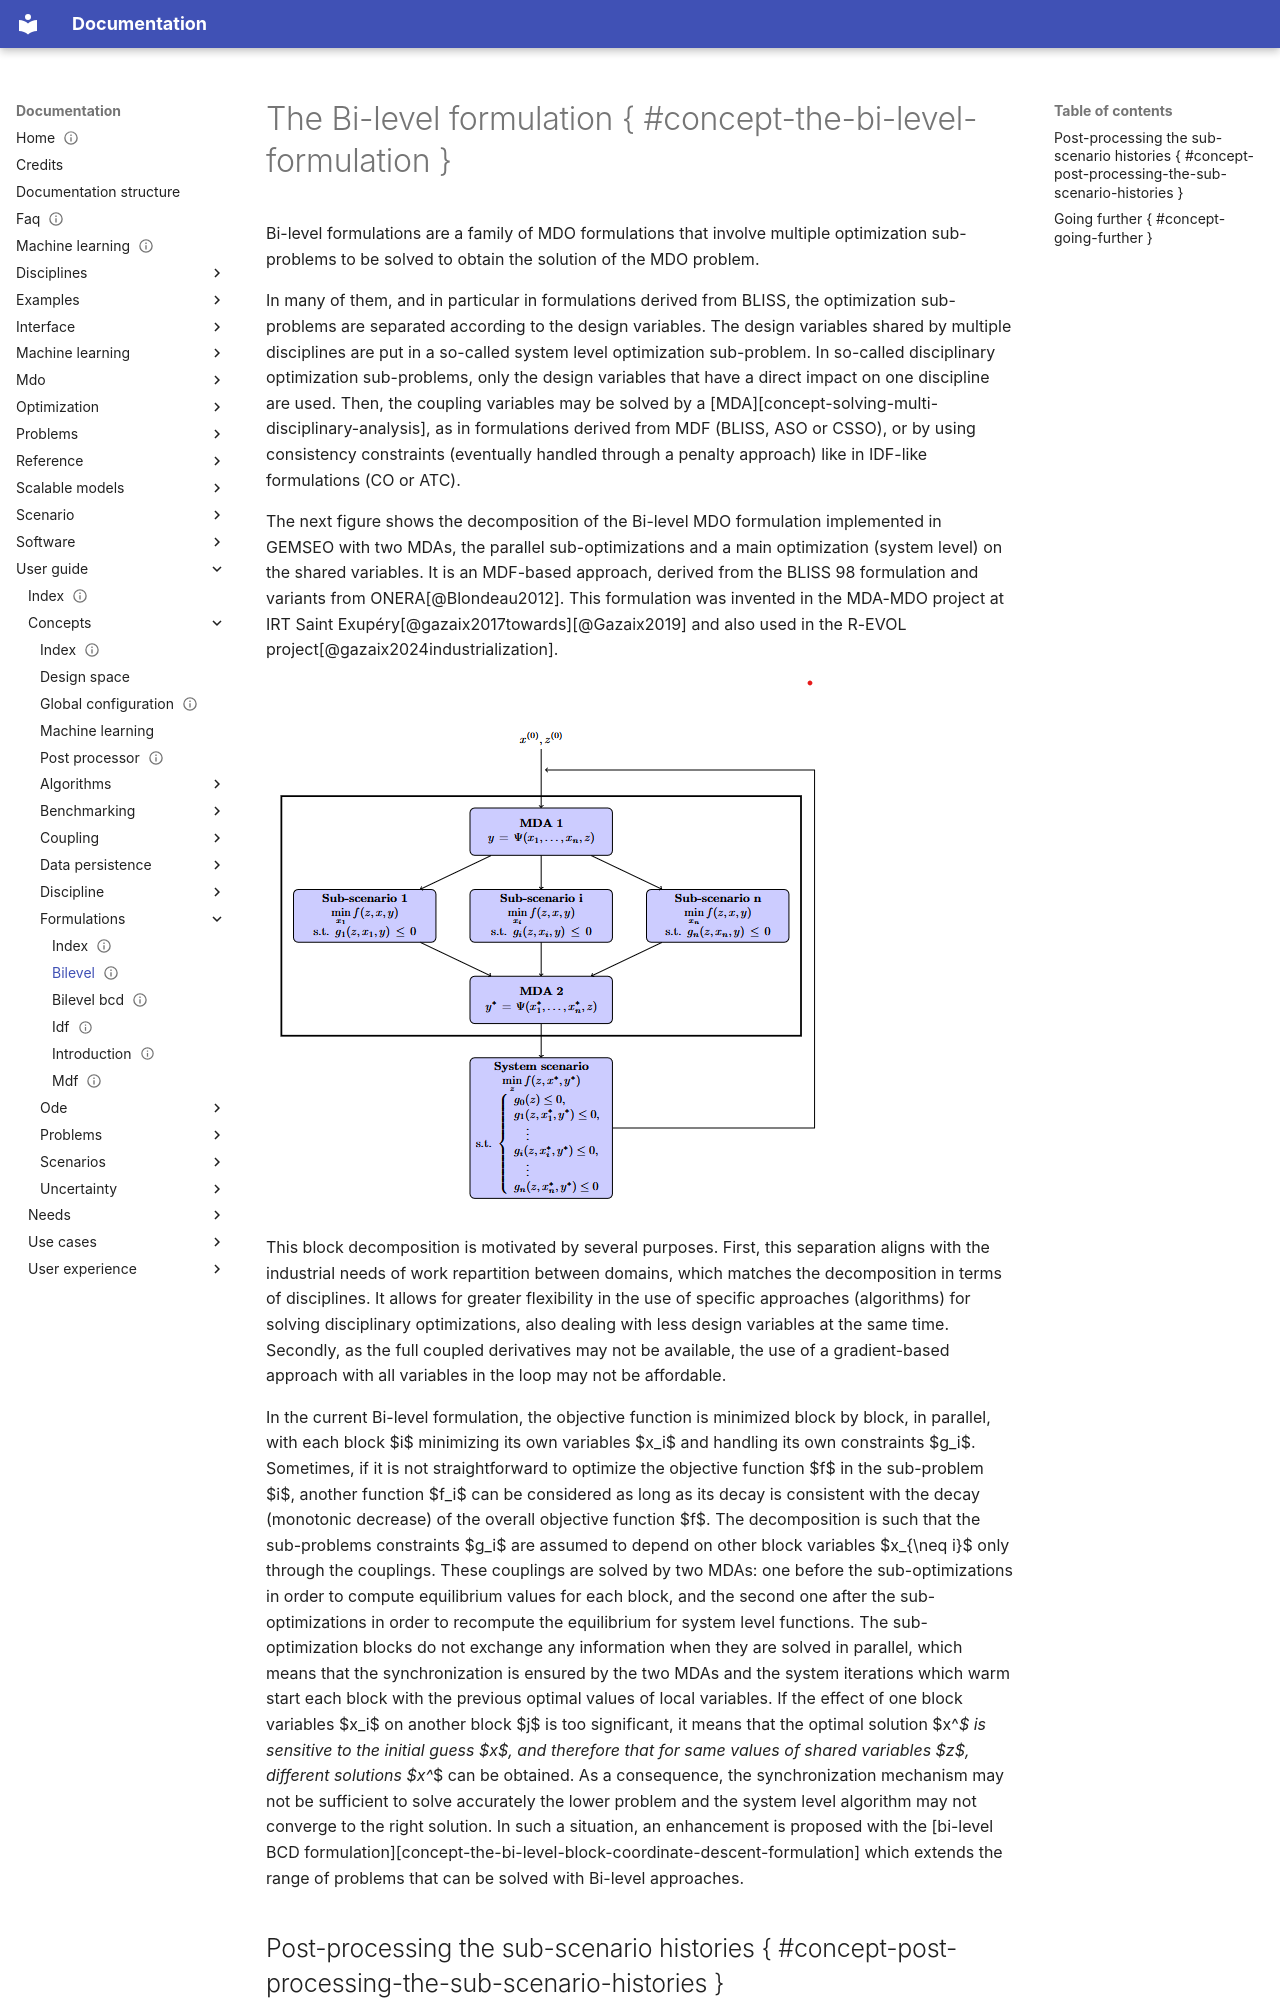

repository: gemseo/gemseo · page: user_guide/concepts/formulations/bilevel/index.html · generator: mkdocs

---
reading_time: true
complexity: advanced
status: draft
description: ""
tags: ['user_guide']
search:
  boost: 2
---

<!--
 Copyright 2021 IRT Saint Exupéry, https://www.irt-saintexupery.com

 This work is licensed under the Creative Commons Attribution-ShareAlike 4.0
 International License. To view a copy of this license, visit
 http://creativecommons.org/licenses/by-sa/4.0/ or send a letter to Creative
 Commons, PO Box 1866, Mountain View, CA 94042, USA.
-->

# The Bi-level formulation { #concept-the-bi-level-formulation }

Bi-level formulations are a family of MDO formulations
that involve multiple optimization sub-problems to
be solved to obtain the solution of the MDO problem.

In many of them, and in particular in formulations derived from BLISS,
the optimization sub-problems are separated according to the design variables.
The design variables shared by multiple disciplines
are put in a so-called system level optimization sub-problem.
In so-called disciplinary optimization sub-problems,
only the design variables that have a direct impact on one discipline are used.
Then,
the coupling variables may be solved by a [MDA][concept-solving-multi-disciplinary-analysis],
as in formulations derived from MDF (BLISS, ASO or CSSO),
or by using consistency constraints (eventually handled through a penalty approach)
like in IDF-like formulations (CO or ATC).

The next figure shows
the decomposition of the Bi-level MDO formulation implemented in GEMSEO with two MDAs,
the parallel sub-optimizations
and a main optimization (system level) on the shared variables.
It is an MDF-based approach,
derived from the BLISS 98 formulation and variants from ONERA[@Blondeau2012].
This formulation was invented in the MDA-MDO project at
IRT Saint Exupéry[@gazaix2017towards][@Gazaix2019] and also used in the
R-EVOL project[@gazaix2024industrialization].

![A process based on a Bi-level formulation.](../../../assets/images/mdo_formulations/bilevel_process.png)

This block decomposition is motivated by several purposes.
First, this separation aligns
with the industrial needs of work repartition between domains,
which matches the decomposition in terms of disciplines.
It allows for greater flexibility
in the use of specific approaches (algorithms) for solving
disciplinary optimizations, also dealing with less design variables at the same time.
Secondly,
as the full coupled derivatives may not be available,
the use of a gradient-based
approach with all variables in the loop may not be affordable.

In the current Bi-level formulation, the objective function is minimized block by block,
in parallel,
with each block $i$ minimizing its own variables $x_i$
and handling its own constraints $g_i$.
Sometimes, if it is not straightforward to optimize the objective function $f$
in the sub-problem $i$, another function $f_i$ can be considered as long as its decay
is consistent with the decay (monotonic decrease) of the overall objective function $f$.
The decomposition is such that the sub-problems constraints $g_i$ are assumed
to depend on other block variables $x_{\neq i}$ only through the couplings.
These couplings are solved by two MDAs: one before the sub-optimizations in order
to compute equilibrium values for each block,
and the second one after the sub-optimizations in order to recompute the equilibrium
for system level functions.
The sub-optimization blocks do not exchange any information
when they are solved in parallel,
which means that the synchronization is ensured by the two MDAs
and the system iterations
which warm start each block with the previous optimal values of local variables.
If the effect of one block variables $x_i$ on another block $j$ is too significant,
it means that the optimal solution $x^*$ is sensitive to the initial guess $x$,
and therefore that for same values of shared variables $z$,
different solutions $x^*$ can be obtained.
As a consequence,
the synchronization mechanism may not be sufficient
to solve accurately the lower problem and the system level algorithm may not converge
to the right solution.
In such a situation,
an enhancement is proposed with the
[bi-level BCD formulation][concept-the-bi-level-block-coordinate-descent-formulation]
which extends the range of problems that can be solved with Bi-level approaches.
